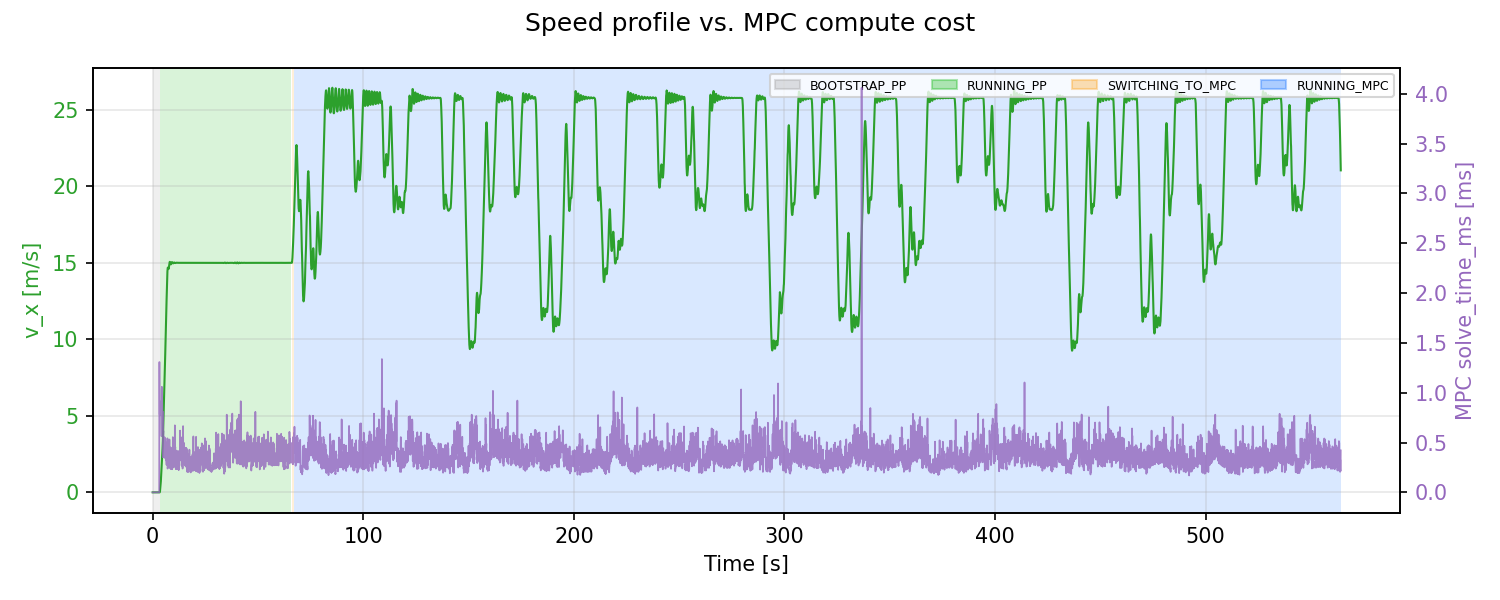

The table this chart was drawn from, first rows:
t_run_s, state, v_x_mps, mpc_solve_time_ms
0.0, BOOTSTRAP_PP, 0.0, 0.0
0.05096, BOOTSTRAP_PP, 0.0, 0.0
0.1309, BOOTSTRAP_PP, 0.0, 0.0
0.2107, BOOTSTRAP_PP, 0.0, 0.0
0.2907, BOOTSTRAP_PP, 0.0, 0.0
0.3708, BOOTSTRAP_PP, 0.0, 0.0
0.4509, BOOTSTRAP_PP, 0.0, 0.0
0.5307, BOOTSTRAP_PP, 0.0, 0.0
0.6107, BOOTSTRAP_PP, 0.0, 0.0
0.6906, BOOTSTRAP_PP, 0.0, 0.0
0.7713, BOOTSTRAP_PP, 0.0, 0.0
0.8505, BOOTSTRAP_PP, 0.0, 0.0
0.9309, BOOTSTRAP_PP, 0.0, 0.0
1.011, BOOTSTRAP_PP, 0.0, 0.0
1.092, BOOTSTRAP_PP, 0.0, 0.0
1.171, BOOTSTRAP_PP, 0.0, 0.0
1.251, BOOTSTRAP_PP, 0.0, 0.0
1.331, BOOTSTRAP_PP, 0.0, 0.0
1.411, BOOTSTRAP_PP, 0.0, 0.0
1.491, BOOTSTRAP_PP, 0.0, 0.0
1.571, BOOTSTRAP_PP, 0.0, 0.0
1.651, BOOTSTRAP_PP, 0.0, 0.0
1.731, BOOTSTRAP_PP, 0.0, 0.0
1.811, BOOTSTRAP_PP, 0.0, 0.0
1.891, BOOTSTRAP_PP, 0.0, 0.0
1.971, BOOTSTRAP_PP, 0.0, 0.0
2.051, BOOTSTRAP_PP, 0.0, 0.0
2.131, BOOTSTRAP_PP, 0.0, 0.0
2.211, BOOTSTRAP_PP, 0.0, 0.0
2.291, BOOTSTRAP_PP, 0.0, 0.0
2.371, BOOTSTRAP_PP, 0.0, 0.0
2.451, BOOTSTRAP_PP, 0.0, 0.0
2.531, BOOTSTRAP_PP, 0.0, 0.0
2.611, BOOTSTRAP_PP, 0.0, 0.0
2.691, BOOTSTRAP_PP, 0.0, 0.0
2.771, BOOTSTRAP_PP, 0.0, 0.0
2.851, BOOTSTRAP_PP, 0.0, 0.0
2.931, BOOTSTRAP_PP, 0.0, 0.0
3.011, BOOTSTRAP_PP, 0.0, 0.0
3.091, BOOTSTRAP_PP, 0.0, 0.0
3.171, BOOTSTRAP_PP, -0.000113, 1.308
3.251, BOOTSTRAP_PP, -0.000124, 1.308
3.331, BOOTSTRAP_PP, -0.0001151, 0.7819
3.411, BOOTSTRAP_PP, 0.02532, 0.7819
3.491, BOOTSTRAP_PP, 0.08804, 0.7819
3.571, BOOTSTRAP_PP, 0.2099, 0.7819
3.652, RUNNING_PP, 0.3292, 0.7819
3.731, RUNNING_PP, 0.4577, 0.7819
3.811, RUNNING_PP, 0.5561, 0.7819
3.891, RUNNING_PP, 0.728, 0.7819
3.971, RUNNING_PP, 0.9273, 0.7819
4.051, RUNNING_PP, 1.075, 0.9132
4.131, RUNNING_PP, 1.291, 0.8524
4.211, RUNNING_PP, 1.521, 0.5628
4.291, RUNNING_PP, 1.701, 1.026
4.372, RUNNING_PP, 1.952, 1.059
4.452, RUNNING_PP, 2.149, 0.8803
4.531, RUNNING_PP, 2.347, 0.9412
4.611, RUNNING_PP, 2.629, 0.8429
4.693, RUNNING_PP, 2.846, 0.6019
... 6,993 more rows
